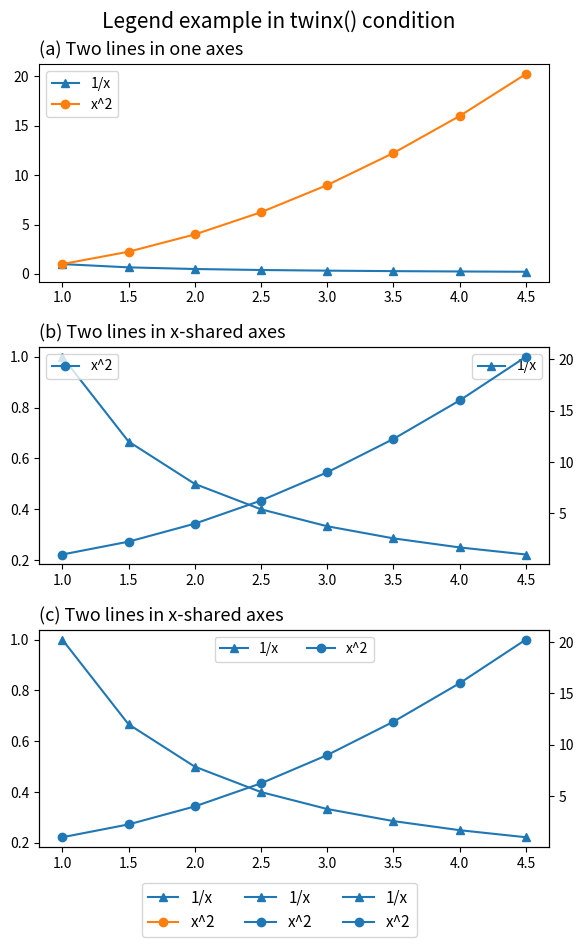

Here is the Python script that generated this plot: (Note: this script raises an exception after producing the figure.)
'''
Matplotlib Basic_Lv2: 11. Legend in twinx setting
: Draw legend in the case of twinx()

[redacted]

---
Reference:
https://matplotlib.org/stable/api/axes_api.html#twinning-and-sharing
https://matplotlib.org/stable/tutorials/intermediate/legend_guide.html
https://matplotlib.org/stable/api/figure_api.html#matplotlib.figure.Figure.legend
'''
import numpy as np
import matplotlib.pyplot as plt
from matplotlib.ticker import AutoMinorLocator, MultipleLocator, FuncFormatter


###--- Synthesizing data to be plotted ---###
x = np.arange(1,5,0.5)
y1 = 1/x
y2 = x**2

###---

abc='abcdefghijklmn'
###--- Plotting Start ---###

##-- Page Setup --##
fig = plt.figure()
fig.set_size_inches(6,9)    # Physical page size in inches, (lx,ly)

##-- Title for the page --##
suptit="Legend example in twinx() condition"
fig.suptitle(suptit,fontsize=15,va='bottom',y=0.975)  #,ha='left',x=0.,y=0.98,stretch='semi-condensed')

fig.subplots_adjust(left=0.1,right=0.95,top=0.94,bottom=0.07,hspace=0.3)

nrow, ncol= 3,1

###--- Panel1: Two lines in one axes
ax1 = fig.add_subplot(nrow,ncol,1)
line1=ax1.plot(x,y1,marker='^',label='1/x')  # plotting line graph1
line2=ax1.plot(x,y2,marker='o',label='x^2')  # plotting line graph2
subtit= '(a) Two lines in one axes'
ax1.set_title(subtit,fontsize=13,x=0,ha='left')
ax1.legend(loc='best')

###--- Panel2: Applying twinx()
ax2 = fig.add_subplot(nrow,ncol,2)
ax2b = ax2.twinx()  # New axes shares the x-axis of ax1

line1=ax2.plot(x,y1,marker='^',label='1/x')  # plotting line graph1
line2=ax2b.plot(x,y2,marker='o',label='x^2')  # plotting line graph2
subtit= '(b) Two lines in x-shared axes'
ax2.set_title(subtit,fontsize=13,x=0,ha='left')
ax2.legend(loc='best')
ax2b.legend(loc='best')

###--- Panel3: Same twinx() but with legend handler
ax3 = fig.add_subplot(nrow,ncol,3)
ax3b = ax3.twinx()  # New axes shares the x-axis of ax1

line1=ax3.plot(x,y1,marker='^',label='1/x')  # plotting line graph1
line2=ax3b.plot(x,y2,marker='o',label='x^2')  # plotting line graph2
subtit= '(c) Two lines in x-shared axes'
ax3.set_title(subtit,fontsize=13,x=0,ha='left')

## Combine two legend boxes
lines, labels = ax3.get_legend_handles_labels()
lines2, labels2 = ax3b.get_legend_handles_labels()
ax3.legend(lines + lines2, labels + labels2, loc='upper center', ncol=2)

###--- Legend for whole figure
fig.legend(bbox_to_anchor=(0.5, 0.03), loc='upper center',fontsize=11,
           ncol=3, borderaxespad=0.)


##-- Seeing or Saving Pic --##

#- If want to save to file
outdir = "../Pics/"
outfnm = outdir+"N11_legend_inTwinX_ex1.png"
print(outfnm)
#fig.savefig(outfnm,dpi=100)   # dpi: pixels per inch
fig.savefig(outfnm,dpi=100,bbox_inches='tight')   # dpi: pixels per inch
# Defalut: facecolor='w', edgecolor='w', transparent=False

#- If want to see on screen -#
plt.show()
